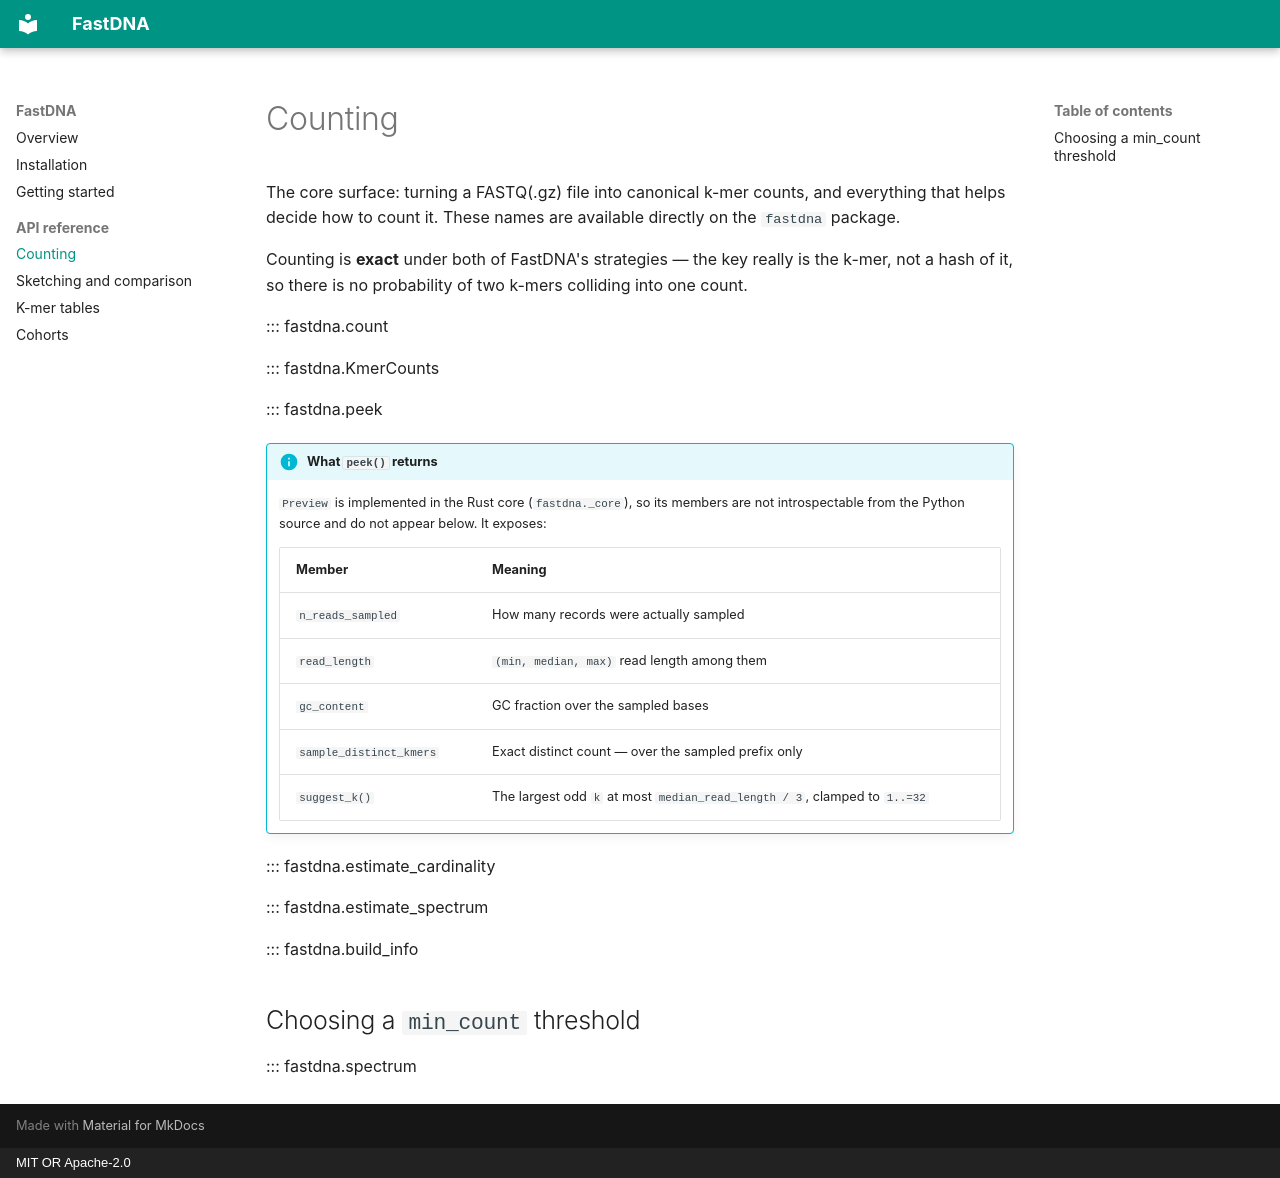

repository: Angel-Zeledon/FastDNA · page: api/counting/index.html · generator: mkdocs · copyright: MIT OR Apache-2.0

# Counting

The core surface: turning a FASTQ(.gz) file into canonical k-mer counts, and
everything that helps decide how to count it. These names are available
directly on the `fastdna` package.

Counting is **exact** under both of FastDNA's strategies — the key really is
the k-mer, not a hash of it, so there is no probability of two k-mers
colliding into one count.

::: fastdna.count

::: fastdna.KmerCounts

::: fastdna.peek

!!! info "What `peek()` returns"

    `Preview` is implemented in the Rust core (`fastdna._core`), so its
    members are not introspectable from the Python source and do not appear
    below. It exposes:

    | Member | Meaning |
    |---|---|
    | `n_reads_sampled` | How many records were actually sampled |
    | `read_length` | `(min, median, max)` read length among them |
    | `gc_content` | GC fraction over the sampled bases |
    | `sample_distinct_kmers` | Exact distinct count — over the sampled prefix only |
    | `suggest_k()` | The largest odd `k` at most `median_read_length / 3`, clamped to `1..=32` |

::: fastdna.estimate_cardinality

::: fastdna.estimate_spectrum

::: fastdna.build_info

## Choosing a `min_count` threshold

::: fastdna.spectrum
